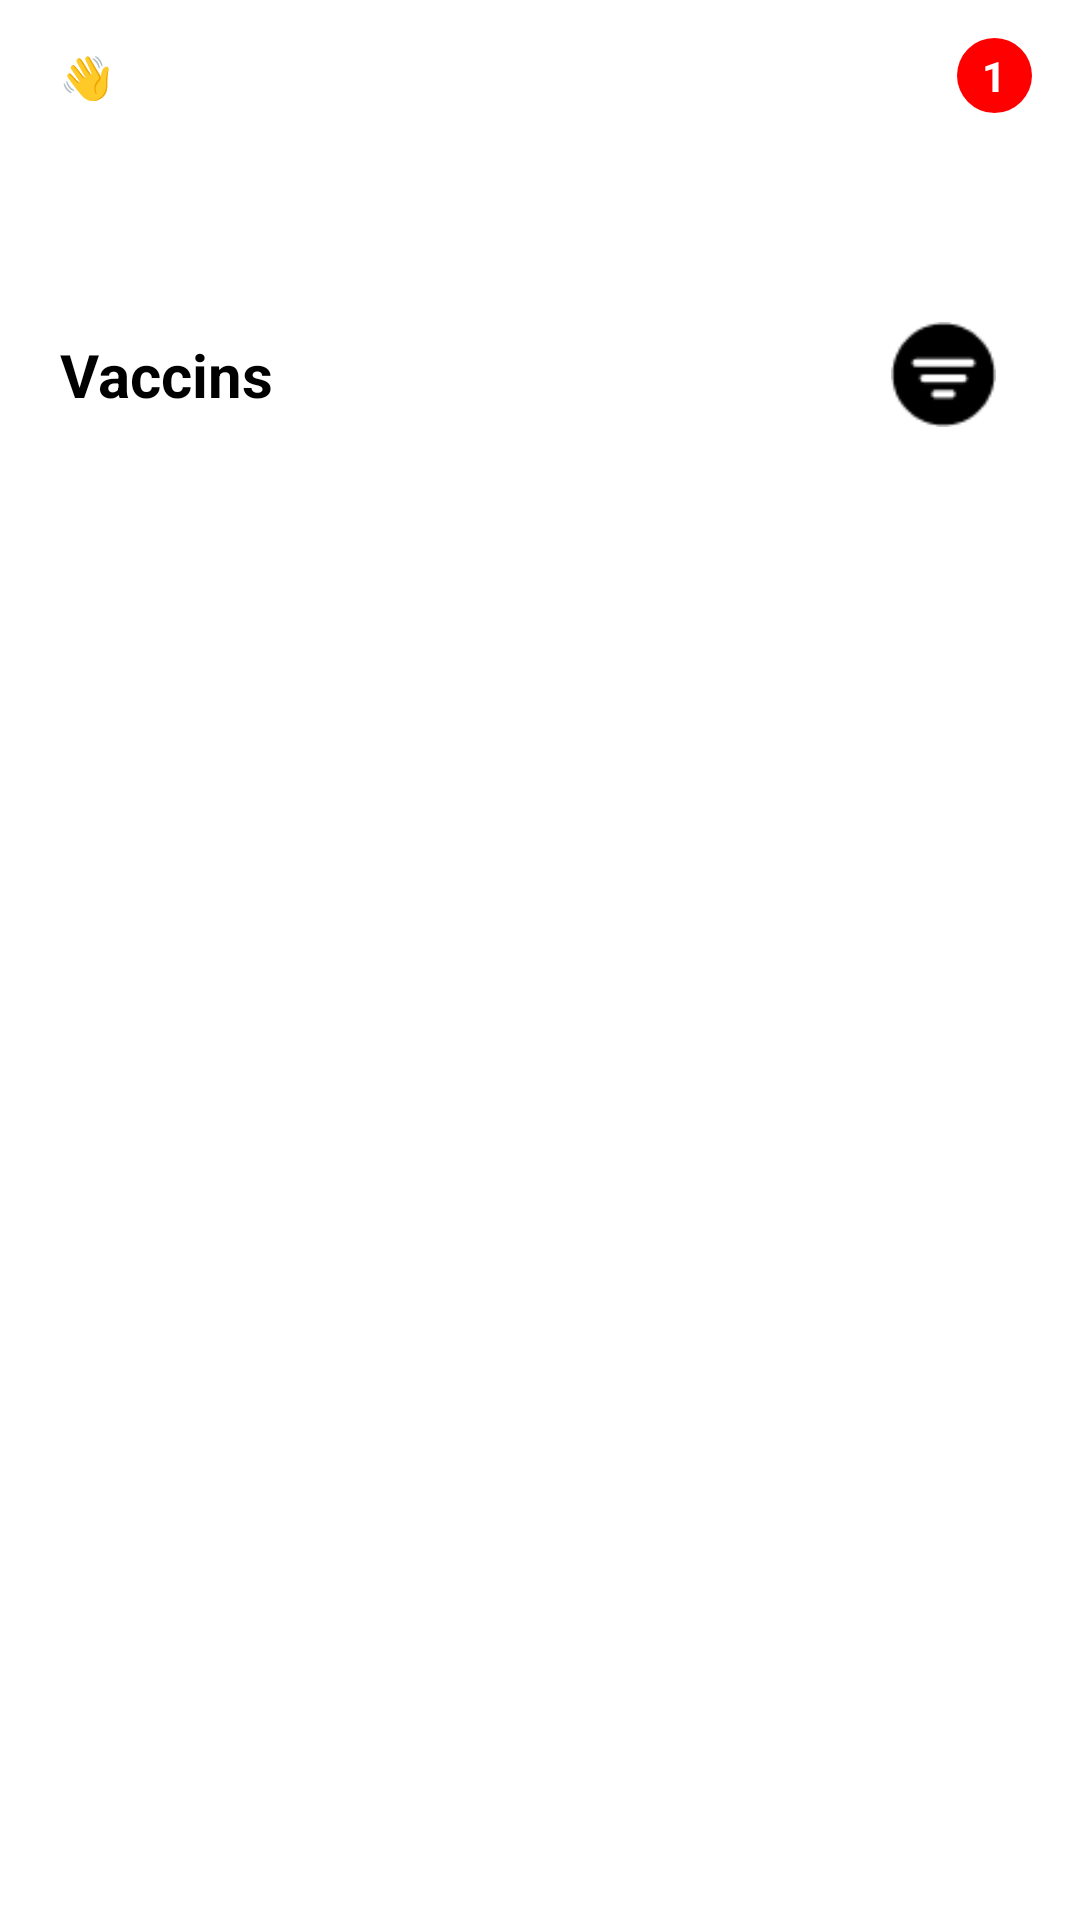

Reconstruct the res/layout file that produces this screen, plus the resources it refers to.
<!-- AndroidManifest.xml: application theme Theme.QR_NIAVO -->
<!-- res/layout/activity_list.xml -->
<?xml version="1.0" encoding="utf-8"?>
<LinearLayout xmlns:android="http://schemas.android.com/apk/res/android"
    xmlns:app="http://schemas.android.com/apk/res-auto"
    xmlns:tools="http://schemas.android.com/tools"
    android:layout_width="match_parent"
    android:layout_height="match_parent"
    android:orientation="vertical">

    <LinearLayout
        android:layout_width="match_parent"
        android:layout_height="80dp"
        android:background="@color/base">
        <LinearLayout
            android:paddingLeft="20dp"
            android:gravity="center_vertical"
            android:orientation="vertical"
            android:layout_weight="8"
            android:layout_width="0dp"
            android:layout_height="match_parent">
            <TextView
                android:textColor="@color/white"
                android:text="👋Bonjour,"
                android:layout_width="match_parent"
                android:layout_height="wrap_content"/>
            <TextView
                android:layout_marginTop="10dp"
                android:textStyle="bold"
                android:id="@+id/nom"
                android:textColor="@color/white"
                android:text="ANDRIANJATOVO Andy"
                android:layout_width="match_parent"
                android:layout_height="wrap_content"/>
        </LinearLayout>
        <LinearLayout
            android:gravity="center"
            android:layout_weight="2"
            android:layout_width="0dp"
            android:layout_height="match_parent">
            <ImageView
                android:src="@drawable/notif"
                android:layout_width="35dp"
                android:layout_height="35dp"/>
            <RelativeLayout
                android:layout_marginTop="-15dp"
                android:background="@drawable/circle"
                android:layout_marginLeft="-20dp"
                android:layout_width="25dp"
                android:layout_height="25dp">
                <TextView
                    android:textStyle="bold"
                    android:textColor="@color/white"
                    android:gravity="center"
                    android:id="@+id/chiffre"
                    android:layout_width="match_parent"
                    android:layout_height="match_parent"
                    android:text="1"/>
            </RelativeLayout>
        </LinearLayout>
    </LinearLayout>
    <LinearLayout
        android:gravity="center"
        android:layout_marginTop="20dp"
        android:layout_marginLeft="20dp"
        android:layout_marginRight="20dp"
        android:orientation="horizontal"
        android:layout_width="match_parent"
        android:layout_height="50dp">
        <TextView
            android:layout_weight="8.5"
            android:textColor="@color/black"
            android:layout_width="0dp"
            android:layout_height="wrap_content"
            android:text="Vaccins"
            android:textStyle="bold"
            android:textSize="20dp" />
        <ImageView
            android:layout_weight="0.5"
            android:layout_width="35dp"
            android:layout_height="35dp"
            android:src="@drawable/liste_icon"/>
    </LinearLayout>

    <LinearLayout
        android:layout_marginLeft="20dp"
        android:layout_marginRight="20dp"
        android:layout_width="match_parent"
        android:layout_height="match_parent">

        <ListView
            android:id="@+id/listeview"
            android:layout_width="match_parent"
            android:layout_height="match_parent"/>
    </LinearLayout>
</LinearLayout>
<!-- resources referenced by this layout -->
<resources>
  <color name="black">#FF000000</color>
  <color name="white">#FFFFFFFF</color>
  <!-- drawable circle (drawable) -->
  <shape xmlns:android="http://schemas.android.com/apk/res/android" android:shape="oval">
      <solid android:color="#ff0000">
      </solid></shape>
  <!-- drawable liste_icon: png bitmap (drawable, 557 bytes) -->
  <!-- drawable notif: png bitmap (drawable, 628 bytes) -->
  <style name="Theme.QR_NIAVO" parent="Theme.MaterialComponents.DayNight.DarkActionBar">
          
          <item name="colorPrimary">@color/base</item>
          <item name="colorPrimaryVariant">@color/base</item>
          <item name="colorOnPrimary">@color/white</item>
          
          <item name="colorSecondary">@color/teal_200</item>
          <item name="colorSecondaryVariant">@color/teal_700</item>
          <item name="colorOnSecondary">@color/black</item>
          
          <item name="android:statusBarColor" tools:targetApi="l">?attr/colorPrimaryVariant</item>
          
      </style>
  <color name="teal_200">#FF03DAC5</color>
  <color name="teal_700">#FF018786</color>
</resources>
